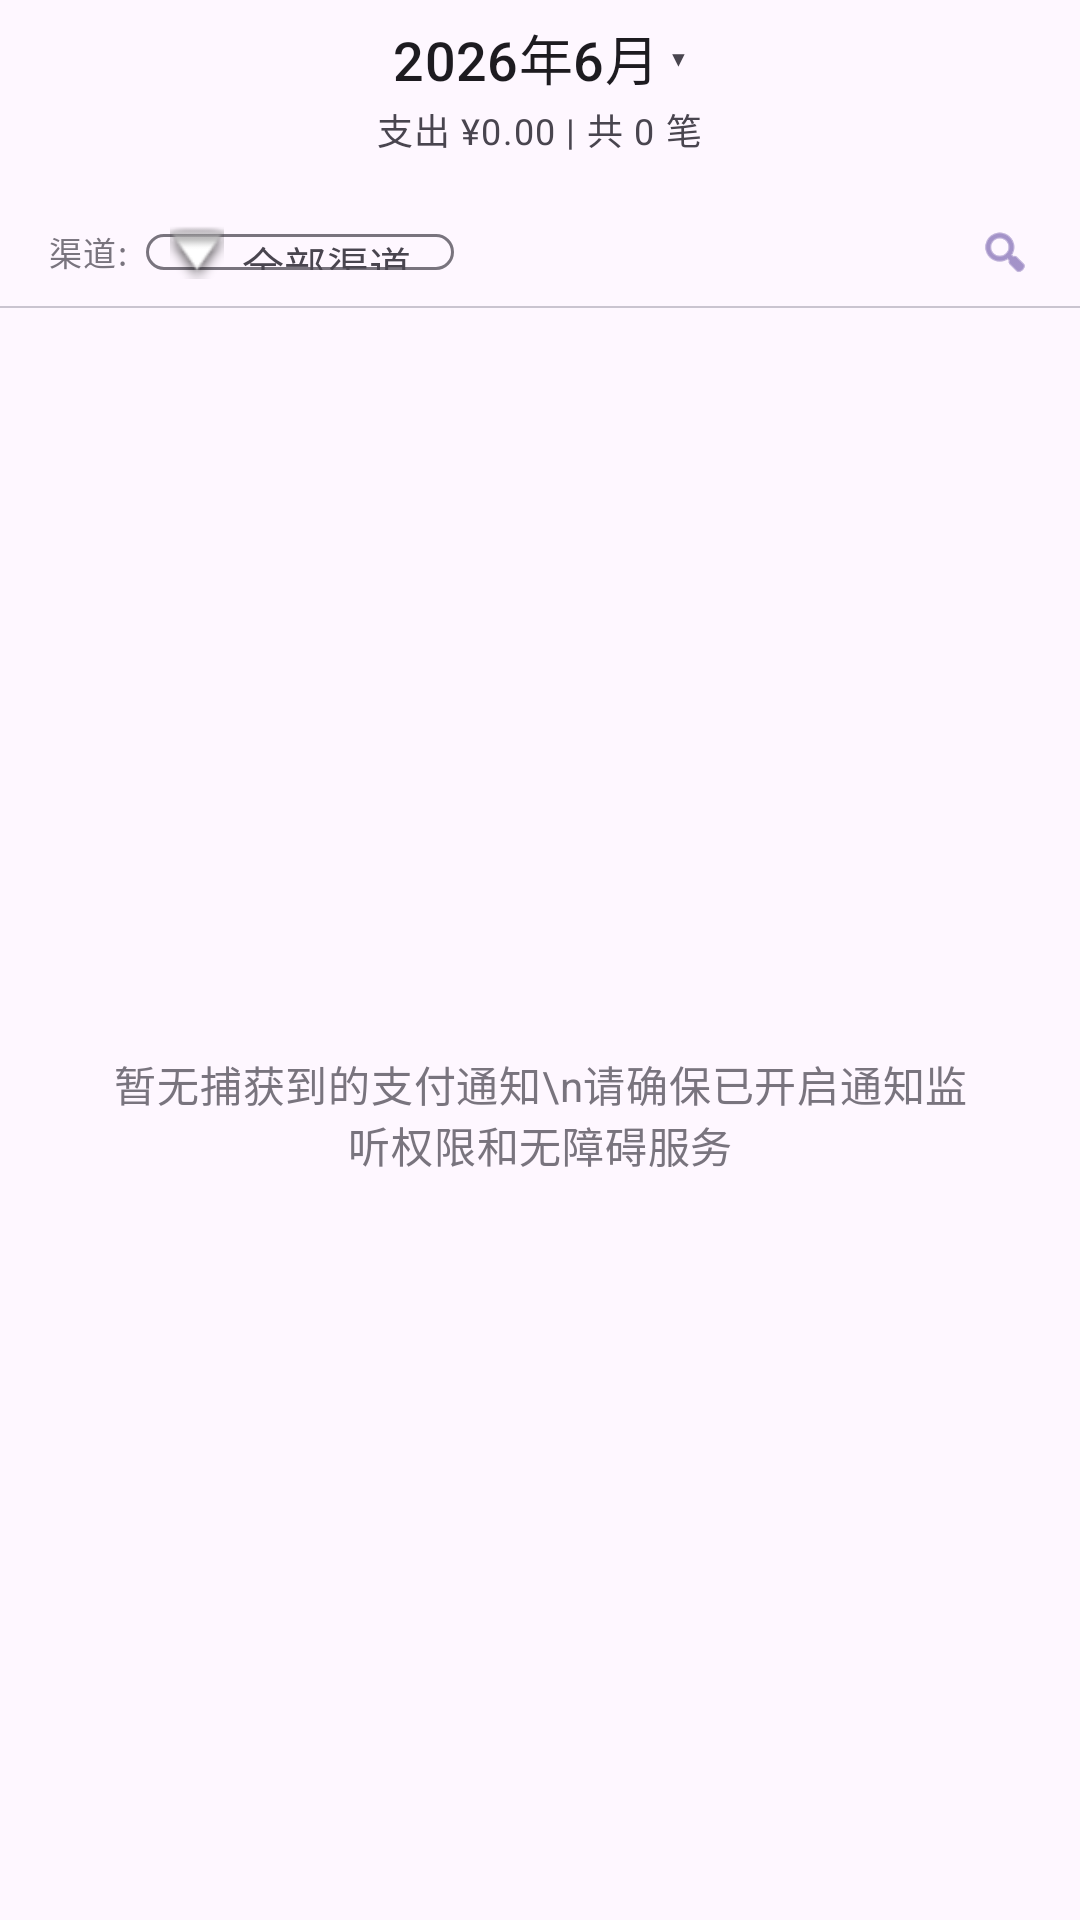

Reconstruct the res/layout file that produces this screen, plus the resources it refers to.
<!-- AndroidManifest.xml: application theme Theme.BillerApplication -->
<!-- res/layout/fragment_bill_list.xml -->
<?xml version="1.0" encoding="utf-8"?>
<LinearLayout xmlns:android="http://schemas.android.com/apk/res/android"
    xmlns:app="http://schemas.android.com/apk/res-auto"
    xmlns:tools="http://schemas.android.com/tools"
    android:layout_width="match_parent"
    android:layout_height="match_parent"
    android:orientation="vertical"
    android:background="?attr/colorSurface">

    
    <LinearLayout
        android:layout_width="match_parent"
        android:layout_height="wrap_content"
        android:gravity="center_vertical"
        android:orientation="horizontal"
        android:paddingHorizontal="0dp"
        android:paddingVertical="0dp">

        
        <LinearLayout
            android:id="@+id/layout_month_selector"
            android:layout_width="0dp"
            android:layout_height="wrap_content"
            android:layout_weight="1"
            android:gravity="center"
            android:orientation="vertical"
            android:clickable="true"
            android:focusable="true"
            android:background="?attr/selectableItemBackgroundBorderless"
            android:paddingVertical="6dp"
            android:paddingHorizontal="16dp">

            <LinearLayout
                android:layout_width="wrap_content"
                android:layout_height="wrap_content"
                android:gravity="center_vertical"
                android:orientation="horizontal">

                <TextView
                    android:id="@+id/tv_month_label"
                    android:layout_width="wrap_content"
                    android:layout_height="wrap_content"
                    android:text="2026年6月"
                    android:textSize="18sp"
                    android:textAppearance="?attr/textAppearanceTitleSmall"
                    android:textColor="?attr/colorOnSurface" />

                <TextView
                    android:layout_width="wrap_content"
                    android:layout_height="wrap_content"
                    android:text="▾"
                    android:textSize="14sp"
                    android:textColor="?attr/colorOnSurfaceVariant"
                    android:layout_marginStart="4dp"
                    android:includeFontPadding="false" />
            </LinearLayout>

            <TextView
                android:id="@+id/tv_month_summary"
                android:layout_width="wrap_content"
                android:layout_height="wrap_content"
                android:layout_marginTop="2dp"
                android:text="支出 ¥0.00 | 共 0 笔"
                android:textAppearance="?attr/textAppearanceBodySmall"
                android:textColor="?attr/colorOnSurfaceVariant" />
        </LinearLayout>

    </LinearLayout>

    
    <LinearLayout
        android:layout_width="match_parent"
        android:layout_height="wrap_content"
        android:gravity="center_vertical"
        android:orientation="horizontal"
        android:paddingStart="16dp"
        android:paddingEnd="8dp"
        android:paddingVertical="4dp">

        
        <HorizontalScrollView
            android:layout_width="0dp"
            android:layout_height="wrap_content"
            android:layout_weight="1"
            android:scrollbars="none">

            <com.google.android.material.chip.ChipGroup
                android:id="@+id/chip_group_category"
                android:layout_width="wrap_content"
                android:layout_height="wrap_content"
                app:singleSelection="true"
                app:selectionRequired="false" />
        </HorizontalScrollView>

    </LinearLayout>

    
    <LinearLayout
        android:layout_width="match_parent"
        android:layout_height="36dp"
        android:gravity="center_vertical"
        android:orientation="horizontal"
        android:paddingStart="16dp"
        android:paddingEnd="8dp">

        <TextView
            android:layout_width="wrap_content"
            android:layout_height="wrap_content"
            android:text="渠道:"
            android:textAppearance="@style/TextAppearance.Material3.LabelSmall"
            android:textColor="?attr/colorOutline"
            android:layout_marginEnd="6dp" />

        <com.google.android.material.chip.Chip
            android:id="@+id/chip_channel_selector"
            style="@style/Widget.Material3.Chip.Suggestion"
            android:layout_width="wrap_content"
            android:layout_height="28dp"
            android:text="全部渠道"
            android:clickable="true"
            android:checkable="false"
            app:chipIcon="@android:drawable/arrow_down_float"
            app:chipIconVisible="true"
            app:chipEndPadding="8dp" />

        <View
            android:layout_width="0dp"
            android:layout_height="0dp"
            android:layout_weight="1" />

        
        <LinearLayout
            android:id="@+id/layout_search_trigger"
            android:layout_width="wrap_content"
            android:layout_height="wrap_content"
            android:gravity="center_vertical"
            android:orientation="horizontal"
            android:clickable="true"
            android:focusable="true"
            android:background="?attr/selectableItemBackgroundBorderless"
            android:paddingHorizontal="8dp"
            android:paddingVertical="4dp">

            <com.google.android.material.button.MaterialButton
                android:id="@+id/btn_search_toggle"
                style="@style/Widget.Material3.Button.IconButton"
                android:layout_width="32dp"
                android:layout_height="32dp"
                android:contentDescription="搜索"
                android:clickable="false"
                app:icon="@android:drawable/ic_menu_search"
                app:iconSize="18dp"
                app:cornerRadius="16dp" />

            
            <TextView
                android:id="@+id/tv_search_preview"
                android:layout_width="wrap_content"
                android:layout_height="wrap_content"
                android:textSize="11sp"
                android:textColor="?attr/colorOutline"
                android:maxLines="1"
                android:ellipsize="end"
                android:visibility="gone"
                android:layout_marginStart="2dp"
                tools:text="123..." />
        </LinearLayout>
    </LinearLayout>

    
    <com.google.android.material.textfield.TextInputLayout
        android:id="@+id/til_search"
        style="@style/Widget.Material3.TextInputLayout.OutlinedBox"
        android:layout_width="match_parent"
        android:layout_height="48dp"
        android:layout_marginHorizontal="16dp"
        android:layout_marginBottom="6dp"
        android:visibility="gone"
        app:boxStrokeWidth="1dp"
        app:startIconDrawable="@android:drawable/ic_menu_search"
        app:endIconMode="clear_text"
        app:startIconScaleType="fitCenter"
        app:endIconScaleType="fitCenter"
        android:hint="搜索商户或备注...">

        <com.google.android.material.textfield.TextInputEditText
            android:id="@+id/et_search"
            android:layout_width="match_parent"
            android:layout_height="match_parent"
            android:paddingVertical="6dp"
            android:textSize="14sp"
            android:inputType="text"
            android:maxLines="1"
            android:imeOptions="actionSearch"
            android:gravity="center_vertical" />
    </com.google.android.material.textfield.TextInputLayout>

    
    <View
        android:layout_width="match_parent"
        android:layout_height="0.5dp"
        android:background="?attr/colorOutlineVariant" />

    
    <TextView
        android:id="@+id/tv_empty_hint"
        android:layout_width="match_parent"
        android:layout_height="match_parent"
        android:gravity="center"
        android:padding="32dp"
        android:text="暂无捕获到的支付通知\n请确保已开启通知监听权限和无障碍服务"
        android:textAppearance="?attr/textAppearanceBodyMedium"
        android:textColor="?attr/colorOutline"
        android:visibility="visible" />

    
    <androidx.recyclerview.widget.RecyclerView
        android:id="@+id/rv_bills"
        android:layout_width="match_parent"
        android:layout_height="match_parent"
        android:clipToPadding="false"
        android:paddingBottom="8dp"
        android:visibility="gone" />

</LinearLayout>
<!-- resources referenced by this layout -->
<resources>
  <style name="Theme.BillerApplication" parent="Theme.Material3.Light.NoActionBar" />
</resources>
